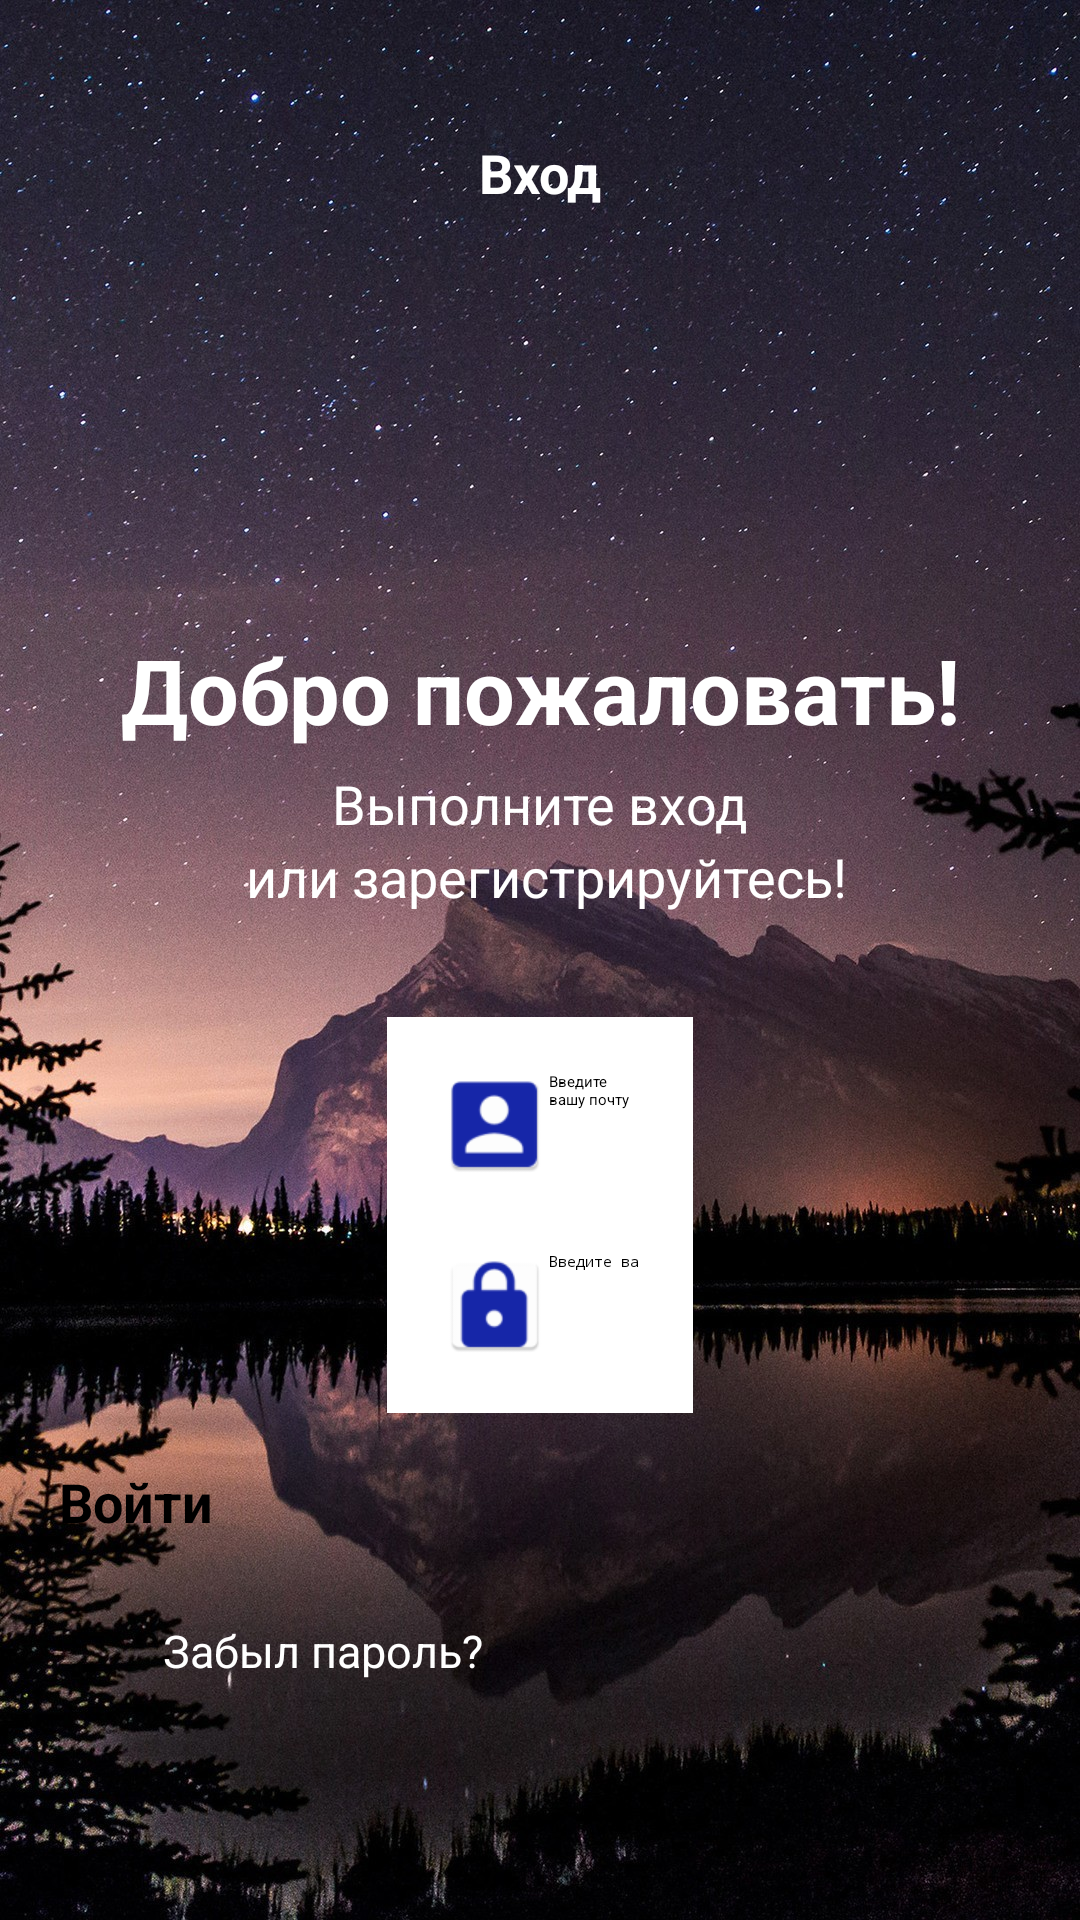

The Android layout XML behind this screen, and the referenced resources:
<!-- AndroidManifest.xml: application theme Theme.MyApplication -->
<!-- res/layout/activity_login.xml -->
<?xml version="1.0" encoding="utf-8"?>
<androidx.constraintlayout.widget.ConstraintLayout xmlns:android="http://schemas.android.com/apk/res/android"
    xmlns:app="http://schemas.android.com/apk/res-auto"
    xmlns:tools="http://schemas.android.com/tools"
    android:layout_width="match_parent"
    android:layout_height="match_parent"
    android:background="@drawable/djhfjdsf"
    tools:context=".LoginActivity">

    <TextView
        android:id="@+id/textEnter"
        android:layout_width="wrap_content"
        android:layout_height="wrap_content"
        android:layout_marginBottom="140sp"
        android:text="Вход"
        android:textColor="@color/white"
        android:textSize="18sp"
        android:textStyle="bold"
        app:layout_constraintBottom_toTopOf="@+id/textWelcome"
        app:layout_constraintEnd_toEndOf="parent"
        app:layout_constraintStart_toStartOf="parent" />

    <TextView
        android:id="@+id/textWelcome"
        android:layout_width="wrap_content"
        android:layout_height="wrap_content"
        android:layout_marginTop="200sp"
        android:layout_marginBottom="45sp"
        android:text="Добро пожаловать!"
        android:textAppearance="?android:textAppearanceLarge"
        android:textColor="@color/white"
        android:textSize="30sp"
        android:textStyle="bold"
        app:layout_constraintBottom_toBottomOf="@+id/textRegister"
        app:layout_constraintEnd_toEndOf="parent"
        app:layout_constraintStart_toStartOf="parent"
        app:layout_constraintTop_toTopOf="parent" />

    <TextView
        android:id="@+id/textAction"
        android:layout_width="wrap_content"
        android:layout_height="wrap_content"
        android:text="Выполните вход"
        android:textColor="@color/white"
        android:textSize="18sp"
        app:layout_constraintBottom_toBottomOf="@+id/textRegister"
        app:layout_constraintBottom_toTopOf="@+id/textRegister"
        app:layout_constraintEnd_toEndOf="parent"
        app:layout_constraintStart_toStartOf="parent" />

    <TextView
        android:id="@+id/textRegister"
        android:layout_width="wrap_content"
        android:layout_height="wrap_content"
        android:layout_marginTop="280sp"
        android:text=" или зарегистрируйтесь!"
        android:textColor="@color/white"
        android:textSize="18sp"
        app:layout_constraintLeft_toLeftOf="parent"
        app:layout_constraintRight_toRightOf="parent"
        app:layout_constraintTop_toTopOf="parent" />


    <EditText
        android:id="@+id/textEmail"
        android:layout_width="wrap_content"
        android:layout_height="wrap_content"
        android:hint="Введите вашу почту"
        android:drawableLeft="@drawable/ic_launcher1"
        android:padding="18dp"
        android:ems="17"
        android:textColorHint="#000"
        android:background="#fff"
        app:layout_constraintBottom_toTopOf="@+id/button"
        app:layout_constraintEnd_toEndOf="parent"
        app:layout_constraintStart_toStartOf="parent"
        app:layout_constraintTop_toTopOf="@+id/textRegister" />

    <EditText
        android:id="@+id/textPassword"
        android:layout_width="wrap_content"
        android:layout_height="wrap_content"
        android:hint="Введите ваш пароль"
        android:drawableLeft="@drawable/ic_launcher"
        android:inputType="textPassword"
        android:padding="18dp"
        android:ems="17"
        android:textColorHint="@color/black"
        android:background="@color/white"
        app:layout_constraintBottom_toBottomOf="@+id/button"
        app:layout_constraintLeft_toLeftOf="parent"
        app:layout_constraintRight_toRightOf="parent"
        app:layout_constraintTop_toTopOf="@+id/textEmail" />

    <Button
        android:id="@+id/button"
        android:layout_width="wrap_content"
        android:layout_height="wrap_content"
        android:hint="Войти"
        android:textSize="18sp"
        android:padding="18dp"
        android:backgroundTint="#861E86BA"
        android:ems="17"
        android:enabled="true"
        android:textStyle="normal|bold"
        android:textColorHint="@color/black"
        app:layout_constraintBottom_toBottomOf="parent"
        app:layout_constraintEnd_toEndOf="parent"
        app:layout_constraintStart_toStartOf="parent"
        app:layout_constraintTop_toBottomOf="@+id/textPassword"
        android:layout_marginBottom="110sp"

        />

    <TextView
        android:id="@+id/textForgot"
        android:layout_width="wrap_content"
        android:layout_height="wrap_content"
        android:layout_marginRight="145sp"
        android:layout_marginBottom="70sp"
        android:text="Забыл пароль?"
        android:textColor="@color/white"
        android:textSize="15sp"
        android:backgroundTint="@color/black"
        app:layout_constraintBottom_toBottomOf="parent"
        app:layout_constraintEnd_toEndOf="parent"
        app:layout_constraintStart_toStartOf="parent"
        app:layout_constraintTop_toBottomOf="@+id/button" />



</androidx.constraintlayout.widget.ConstraintLayout>
<!-- resources referenced by this layout -->
<resources>
  <!-- drawable djhfjdsf: jpg bitmap (drawable, 532617 bytes) -->
  <!-- drawable ic_launcher: png bitmap (drawable-xhdpi, 1608 bytes) -->
  <!-- drawable ic_launcher1: png bitmap (drawable-xhdpi, 1384 bytes) -->
  <style name="Theme.MyApplication" parent="Theme.MaterialComponents.Light.NoActionBar.Bridge">
          
          <item name="colorPrimary">@color/purple_200</item>
          <item name="colorPrimaryVariant">@color/purple_700</item>
          <item name="colorOnPrimary">@color/black</item>
          
          <item name="colorSecondary">@color/teal_200</item>
          <item name="colorSecondaryVariant">@color/teal_200</item>
          <item name="colorOnSecondary">@color/black</item>
          
          <item name="android:statusBarColor" tools:targetApi="l">?attr/colorPrimaryVariant</item>
          
      </style>
  <!-- not gathered from this repository: default colours our renderer supplied (Android Studio template values) -->
  <color name="purple_200">#FFBB86FC</color>
  <color name="purple_700">#FF3700B3</color>
  <color name="teal_200">#FF03DAC5</color>
  <color name="black">#FF000000</color>
  <color name="white">#FFFFFFFF</color>
</resources>
